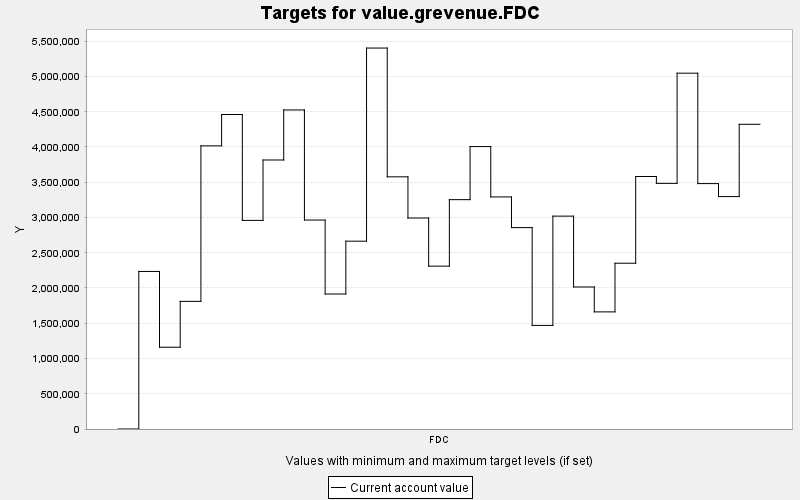

The file beside this chart, header and first rows:
TARGET, PERIOD, YEAR, PERIODWIDTH, MINIMUM, MAXIMUM, MINWEIGHT, MAXWEIGHT, CURRENT, SUMMARY
value.grevenue.FDC, 0, 0, 10.0, 0.0, 10000, 1.0, 1.0, 0.0, 0.0
value.grevenue.FDC, 1, 10, 10.0, 0.0, 10000, 1.0, 1.0, 2234782, 0.0
value.grevenue.FDC, 2, 20, 10.0, 0.0, 10000, 1.0, 1.0, 1159897, 0.0
value.grevenue.FDC, 3, 30, 10.0, 0.0, 10000, 1.0, 1.0, 1810342, 0.0
value.grevenue.FDC, 4, 40, 10.0, 0.0, 10000, 1.0, 1.0, 4016040, 0.0
value.grevenue.FDC, 5, 50, 10.0, 0.0, 10000, 1.0, 1.0, 4460752, 0.0
value.grevenue.FDC, 6, 60, 10.0, 0.0, 10000, 1.0, 1.0, 2959189, 0.0
value.grevenue.FDC, 7, 70, 10.0, 0.0, 10000, 1.0, 1.0, 3815622, 0.0
value.grevenue.FDC, 8, 80, 10.0, 0.0, 10000, 1.0, 1.0, 4525610, 0.0
value.grevenue.FDC, 9, 90, 10.0, 0.0, 10000, 1.0, 1.0, 2963890, 0.0
value.grevenue.FDC, 10, 100, 10.0, 0.0, 10000, 1.0, 1.0, 1914634, 0.0
value.grevenue.FDC, 11, 110, 10.0, 0.0, 10000, 1.0, 1.0, 2664088, 0.0
value.grevenue.FDC, 12, 120, 10.0, 0.0, 10000, 1.0, 1.0, 5403435, 0.0
value.grevenue.FDC, 13, 130, 10.0, 0.0, 10000, 1.0, 1.0, 3576840, 0.0
value.grevenue.FDC, 14, 140, 10.0, 0.0, 10000, 1.0, 1.0, 2992661, 0.0
value.grevenue.FDC, 15, 150, 10.0, 0.0, 10000, 1.0, 1.0, 2309950, 0.0
value.grevenue.FDC, 16, 160, 10.0, 0.0, 10000, 1.0, 1.0, 3253057, 0.0
value.grevenue.FDC, 17, 170, 10.0, 0.0, 10000, 1.0, 1.0, 4005917, 0.0
value.grevenue.FDC, 18, 180, 10.0, 0.0, 10000, 1.0, 1.0, 3291780, 0.0
value.grevenue.FDC, 19, 190, 10.0, 0.0, 10000, 1.0, 1.0, 2856679, 0.0
value.grevenue.FDC, 20, 200, 10.0, 0.0, 10000, 1.0, 1.0, 1469017, 0.0
value.grevenue.FDC, 21, 210, 10.0, 0.0, 10000, 1.0, 1.0, 3019464, 0.0
value.grevenue.FDC, 22, 220, 10.0, 0.0, 10000, 1.0, 1.0, 2014424, 0.0
value.grevenue.FDC, 23, 230, 10.0, 0.0, 10000, 1.0, 1.0, 1661099, 0.0
value.grevenue.FDC, 24, 240, 10.0, 0.0, 10000, 1.0, 1.0, 2351481, 0.0
value.grevenue.FDC, 25, 250, 10.0, 0.0, 10000, 1.0, 1.0, 3581249, 0.0
value.grevenue.FDC, 26, 260, 10.0, 0.0, 10000, 1.0, 1.0, 3484077, 0.0
value.grevenue.FDC, 27, 270, 10.0, 0.0, 10000, 1.0, 1.0, 5046904, 0.0
value.grevenue.FDC, 28, 280, 10.0, 0.0, 10000, 1.0, 1.0, 3480846, 0.0
value.grevenue.FDC, 29, 290, 10.0, 0.0, 10000, 1.0, 1.0, 3296525, 0.0
value.grevenue.FDC, 30, 300, 10.0, 0.0, 10000, 1.0, 1.0, 4321804, 0.0
